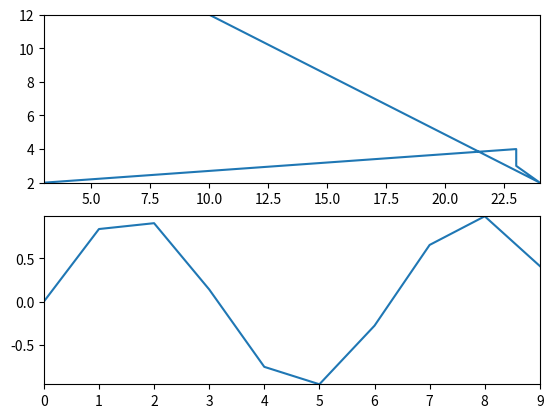

Write the Python code that produced this figure.
# Note that IPython are perfectly compatible with matplotlib
# Automatically shutdown python when exit
# However, when exiting PyCharm, the Python icon from matplotlib still exists

import matplotlib.pyplot as plt
from matplotlib.lines import Line2D
import numpy as np

fig = plt.figure()

# sub figure 1
subfig_1 = fig.add_subplot(211)

x_1 = [10,24,23,23,3]
y_1 = [12,2,3,4,2]

line_1 = Line2D(x_1,y_1)

subfig_1.add_line(line_1)
subfig_1.set_xlim(min(x_1), max(x_1))
subfig_1.set_ylim(min(y_1), max(y_1))

# sub figure 2
subfig_2 = fig.add_subplot(212)

points_x = np.arange(10.0).reshape(10,1)
points_y = np.sin(points_x).reshape(10,1)

points = np.hstack([points_x, points_y])    # two columns 10*2 with x and y values

(x_2, y_2) = zip(*points)   # x_2 and y_2 are tuples

line_2 = Line2D(x_2,y_2)

subfig_2.add_line(line_2)
subfig_2.set_xlim(min(x_2), max(x_2))
subfig_2.set_ylim(min(y_2), max(y_2))

plt.show()
